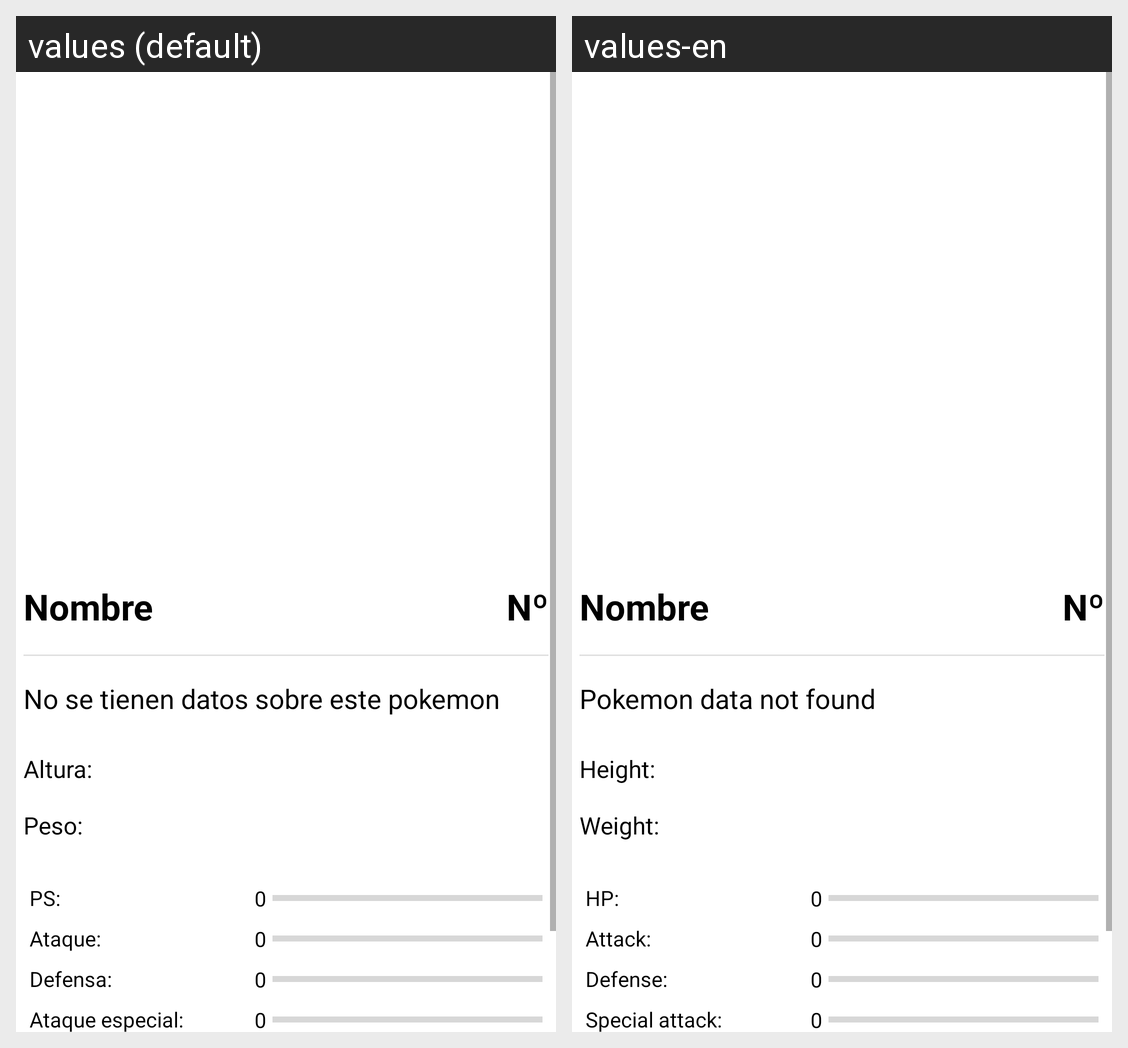

This grid shows one Android layout under two languages. Give, for every string resource on the screen, its name, the default text and each shown locale's text.
Android screen res/layout/fragment_pokemon_detail.xml rendered under 2 locales, left to right: values (default), values-en. Device: Nexus 5 (rendered at 1080×1920; each locale shown at half size, 540×960, under a caption strip naming it); theme Theme.Pokedex.
Strings drawn on this screen, with the default value and each locale's value (text and hints the layout hard-codes, and strings that could not be matched under every locale, appear in the picture but are not listed):

poke_detail_flavorTextUnknown
  values: No se tienen datos sobre este pokemon
  values-en: Pokemon data not found

poke_detail_height
  values: Altura:
  values-en: Height:

poke_detail_weight
  values: Peso:
  values-en: Weight:

stat_health
  values: PS:
  values-en: HP:

stat_attack
  values: Ataque:
  values-en: Attack:

stat_defense
  values: Defensa:
  values-en: Defense:

stat_speAttack
  values: Ataque especial:
  values-en: Special attack:
